Run: headless pygame with SDL's dummy video driver; simulated clock (each Clock.tick advances the game by its frame time, no real sleeping); random seed 0; keys injected as events and as key.get_pressed() state; no mouse input.
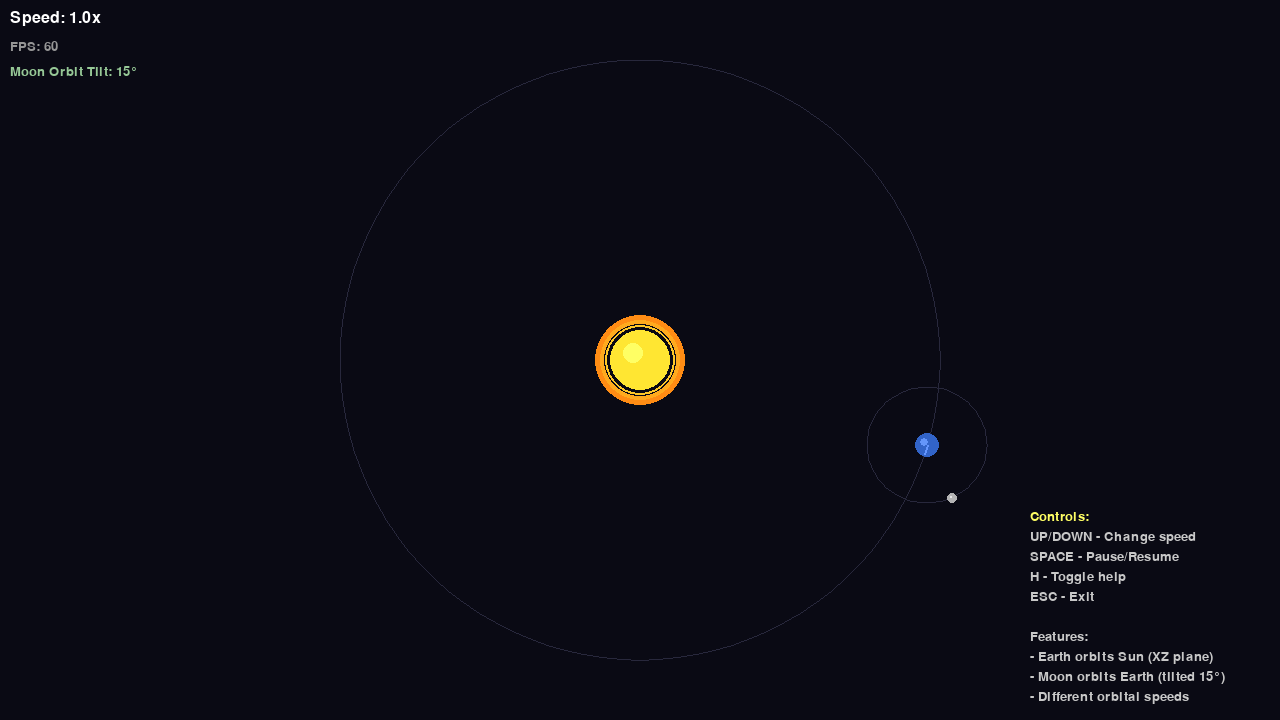
Frame 1 of 4 · flips 1–60 · no input
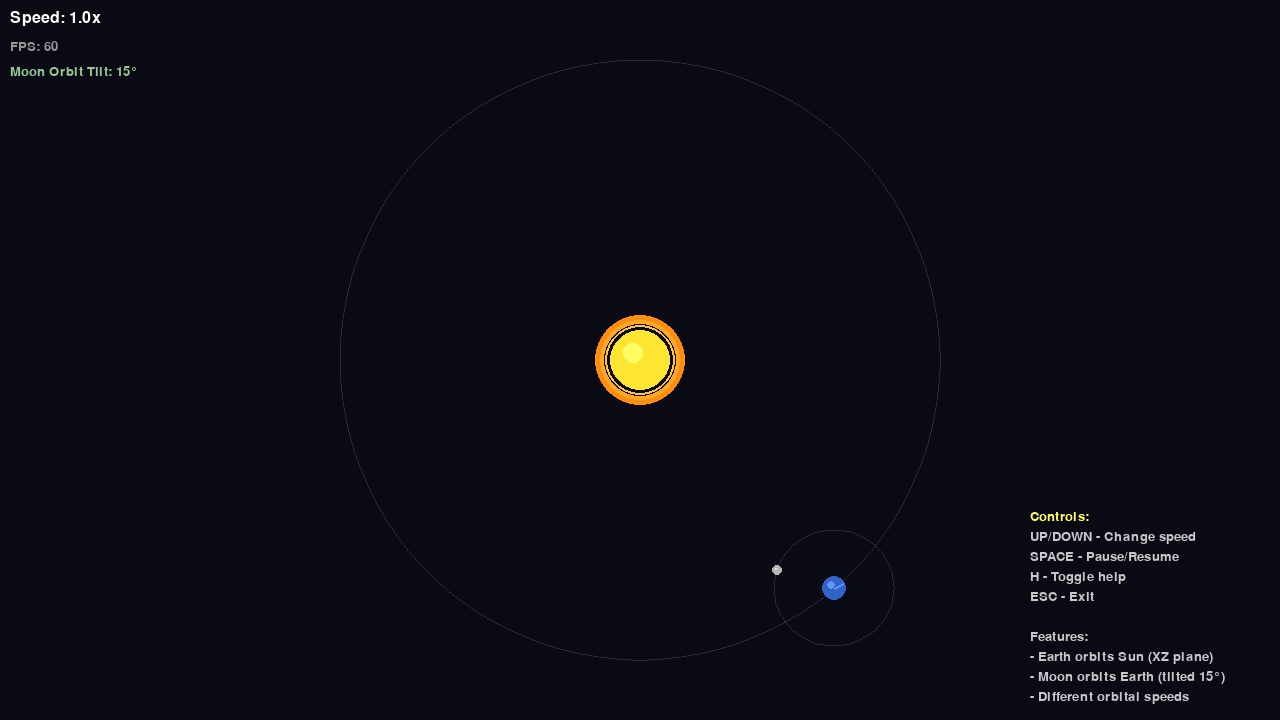
Frame 2 of 4 · flips 61–180 · tapped SPACE, RETURN · held RIGHT (→), D
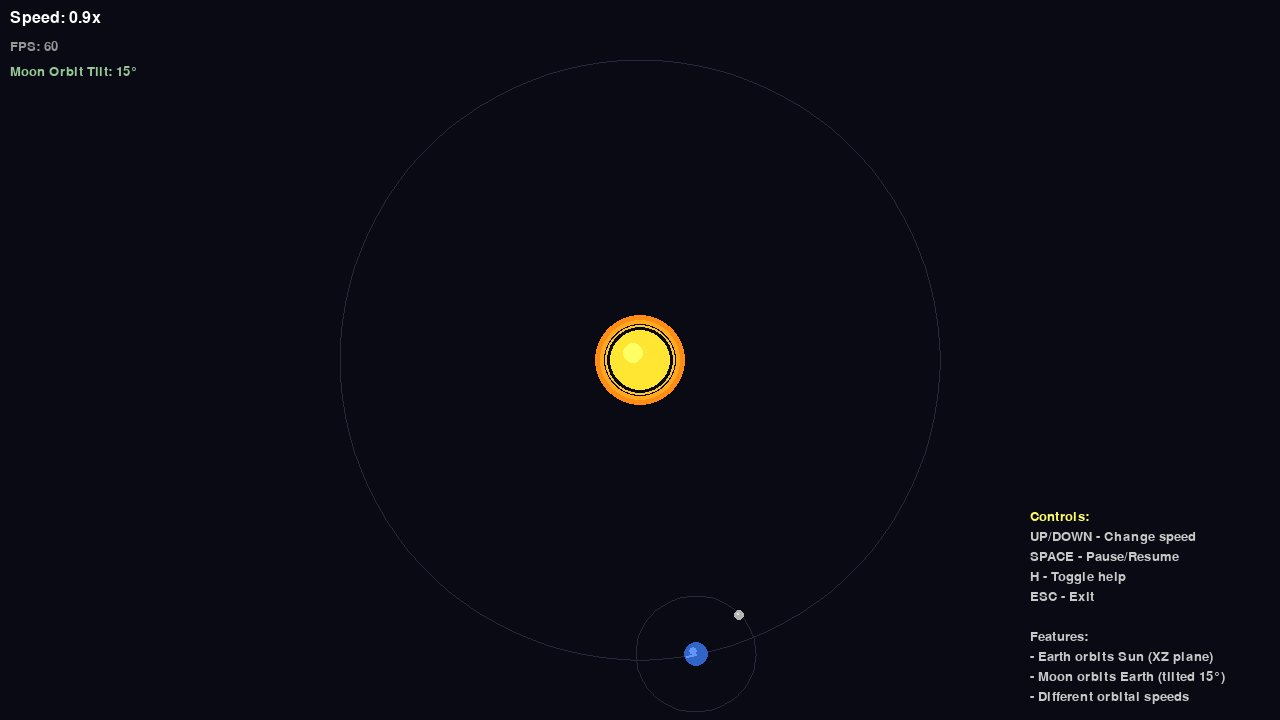
Frame 3 of 4 · flips 181–300 · held DOWN (↓), S
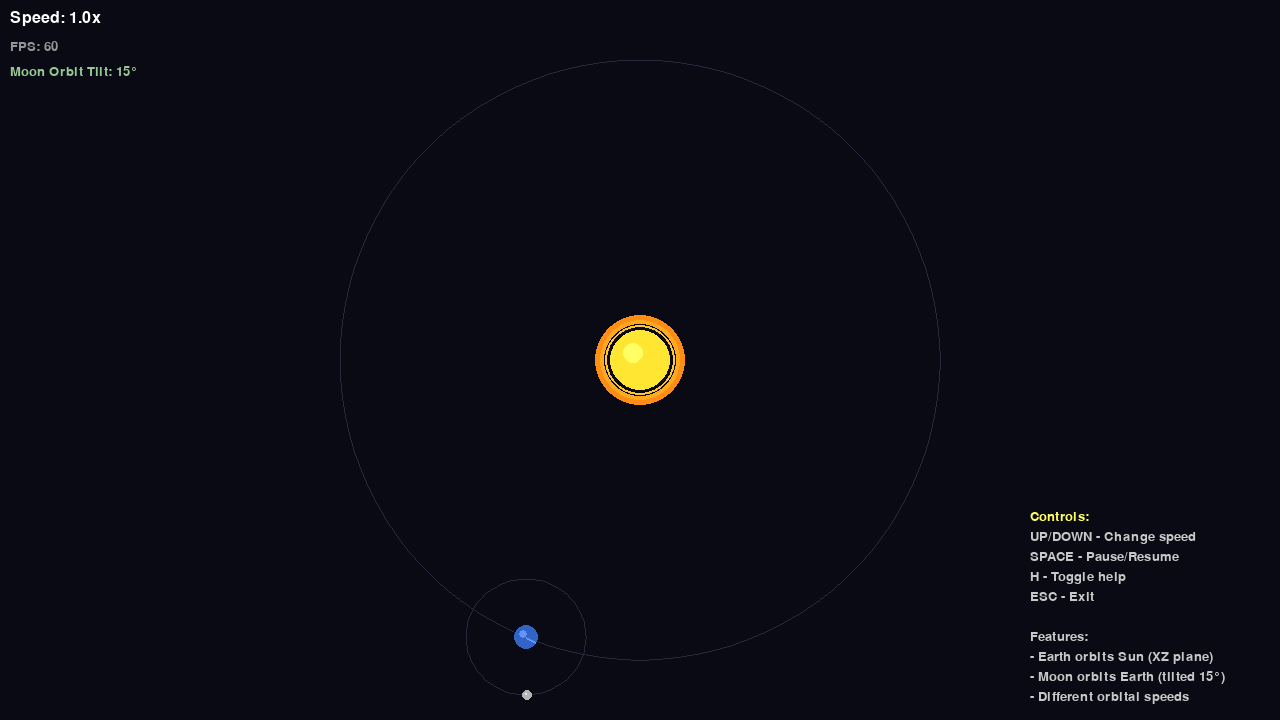
Frame 4 of 4 · flips 301–420 · held LEFT (←), A, UP (↑), W

The pygame program that drew these frames:

"""
日地月运动模型 - Pygame简化版
适合没有独立显卡的电脑运行
"""

import pygame
import math
import sys

# 初始化Pygame
pygame.init()

# 窗口设置
WIDTH, HEIGHT = 1280, 720
screen = pygame.display.set_mode((WIDTH, HEIGHT))
pygame.display.set_caption("日地月运动系统 - Pygame版")

# 颜色定义
BLACK = (10, 10, 20)
SUN_COLOR = (255, 230, 50)
EARTH_COLOR = (50, 100, 200)
MOON_COLOR = (180, 180, 180)
ORBIT_COLOR = (40, 40, 60)

# 时钟
clock = pygame.time.Clock()
FPS = 60

# 缩放和偏移
SCALE = 1.5
OFFSET_X = WIDTH // 2
OFFSET_Y = HEIGHT // 2

# 天体参数
SUN_RADIUS = 30
EARTH_RADIUS = 12
MOON_RADIUS = 5

EARTH_ORBIT_RADIUS = 200
MOON_ORBIT_RADIUS = 40

# 速度（弧度/秒）
EARTH_ORBIT_SPEED = 0.3  # 地球公转速度
EARTH_ROTATION_SPEED = 2.0  # 地球自转速度
MOON_ORBIT_SPEED = 1.2  # 月球公转速度（相对于地球更快）

# 轨道倾角（用于3D效果）
MOON_TILT = 15  # 度

# 时间和速度控制
time = 0
speed_multiplier = 1.0

def draw_circle_3d(surface, color, pos, radius, tilt_y=0):
    """
    绘制带3D效果的圆（通过Y轴缩放模拟透视）
    """
    # 添加简单的光照效果
    x, y = pos

    # 主体
    pygame.draw.circle(surface, color, (int(x), int(y)), int(radius))

    # 高光效果
    highlight_color = tuple(min(255, c + 50) for c in color)
    highlight_radius = radius // 3
    pygame.draw.circle(surface, highlight_color,
                      (int(x - radius//4), int(y - radius//4)),
                      int(highlight_radius))

def draw_orbit_3d(surface, color, center, radius, tilt=0):
    """
    绘制带倾斜的轨道椭圆
    """
    points = []
    segments = 100

    for i in range(segments + 1):
        angle = (i / segments) * 2 * math.pi
        x = center[0] + radius * math.cos(angle)

        # 倾斜效果：Y轴根据倾角进行缩放
        y_offset = radius * math.sin(angle) * math.cos(math.radians(tilt))
        y = center[1] + y_offset

        points.append((int(x), int(y)))

    if len(points) > 1:
        pygame.draw.lines(surface, color, True, points, 1)

def main():
    global time, speed_multiplier

    running = True
    show_help = True

    while running:
        # 事件处理
        for event in pygame.event.get():
            if event.type == pygame.QUIT:
                running = False
            elif event.type == pygame.KEYDOWN:
                if event.key == pygame.K_ESCAPE:
                    running = False
                elif event.key == pygame.K_h:
                    show_help = not show_help
                elif event.key == pygame.K_UP:
                    speed_multiplier = min(5.0, speed_multiplier + 0.1)
                elif event.key == pygame.K_DOWN:
                    speed_multiplier = max(0.1, speed_multiplier - 0.1)
                elif event.key == pygame.K_SPACE:
                    speed_multiplier = 1.0 if speed_multiplier > 0 else 0

        # 更新时间
        dt = clock.tick(FPS) / 1000.0  # 转换为秒
        time += dt * speed_multiplier

        # 清屏
        screen.fill(BLACK)

        # 计算位置
        # 地球轨道 (XZ平面，这里用XY表示)
        earth_angle = time * EARTH_ORBIT_SPEED
        earth_x = OFFSET_X + EARTH_ORBIT_RADIUS * math.cos(earth_angle) * SCALE
        earth_y = OFFSET_Y + EARTH_ORBIT_RADIUS * math.sin(earth_angle) * SCALE

        # 月球轨道（相对地球，带倾角）
        moon_angle = time * MOON_ORBIT_SPEED
        moon_local_x = MOON_ORBIT_RADIUS * math.cos(moon_angle)
        moon_local_y = MOON_ORBIT_RADIUS * math.sin(moon_angle) * math.cos(math.radians(MOON_TILT))

        moon_x = earth_x + moon_local_x * SCALE
        moon_y = earth_y + moon_local_y * SCALE

        # 绘制轨道
        draw_orbit_3d(screen, ORBIT_COLOR, (OFFSET_X, OFFSET_Y),
                     EARTH_ORBIT_RADIUS * SCALE, 0)
        draw_orbit_3d(screen, ORBIT_COLOR, (int(earth_x), int(earth_y)),
                     MOON_ORBIT_RADIUS * SCALE, MOON_TILT)

        # 绘制太阳（中心）
        # 太阳辉光效果
        for i in range(3, 0, -1):
            glow_color = (255, 230 - i*30, 50 - i*10)
            pygame.draw.circle(screen, glow_color, (OFFSET_X, OFFSET_Y),
                             int(SUN_RADIUS + i*5), i*2)
        draw_circle_3d(screen, SUN_COLOR, (OFFSET_X, OFFSET_Y), SUN_RADIUS)

        # 绘制地球
        draw_circle_3d(screen, EARTH_COLOR, (earth_x, earth_y), EARTH_RADIUS)

        # 地球自转指示线
        rotation_angle = time * EARTH_ROTATION_SPEED
        line_length = EARTH_RADIUS * 0.8
        line_end_x = earth_x + line_length * math.cos(rotation_angle)
        line_end_y = earth_y + line_length * math.sin(rotation_angle)
        pygame.draw.line(screen, (100, 150, 255), (earth_x, earth_y),
                        (line_end_x, line_end_y), 2)

        # 绘制月球
        draw_circle_3d(screen, MOON_COLOR, (moon_x, moon_y), MOON_RADIUS)

        # 绘制信息文本
        font = pygame.font.Font(None, 24)
        small_font = pygame.font.Font(None, 20)

        # 速度信息
        speed_text = font.render(f"Speed: {speed_multiplier:.1f}x", True, (255, 255, 255))
        screen.blit(speed_text, (10, 10))

        # FPS
        fps_text = small_font.render(f"FPS: {int(clock.get_fps())}", True, (150, 150, 150))
        screen.blit(fps_text, (10, 40))

        # 轨道倾角提示
        tilt_text = small_font.render(f"Moon Orbit Tilt: {MOON_TILT}°", True, (150, 200, 150))
        screen.blit(tilt_text, (10, 65))

        # 帮助信息
        if show_help:
            help_texts = [
                "Controls:",
                "UP/DOWN - Change speed",
                "SPACE - Pause/Resume",
                "H - Toggle help",
                "ESC - Exit",
                "",
                "Features:",
                "- Earth orbits Sun (XZ plane)",
                "- Moon orbits Earth (tilted 15°)",
                "- Different orbital speeds"
            ]

            y_offset = HEIGHT - 20 * len(help_texts) - 10
            for i, text in enumerate(help_texts):
                color = (255, 255, 100) if i == 0 else (200, 200, 200)
                help_surface = small_font.render(text, True, color)
                screen.blit(help_surface, (WIDTH - 250, y_offset + i * 20))
        else:
            hint_text = small_font.render("Press H for help", True, (100, 100, 100))
            screen.blit(hint_text, (WIDTH - 150, HEIGHT - 30))

        # 更新显示
        pygame.display.flip()

    pygame.quit()
    sys.exit()

if __name__ == "__main__":
    print("=" * 50)
    print("日地月运动系统 - Pygame版")
    print("=" * 50)
    print("This version is optimized for integrated graphics")
    print("Press H in the window for controls")
    print("=" * 50)
    main()
